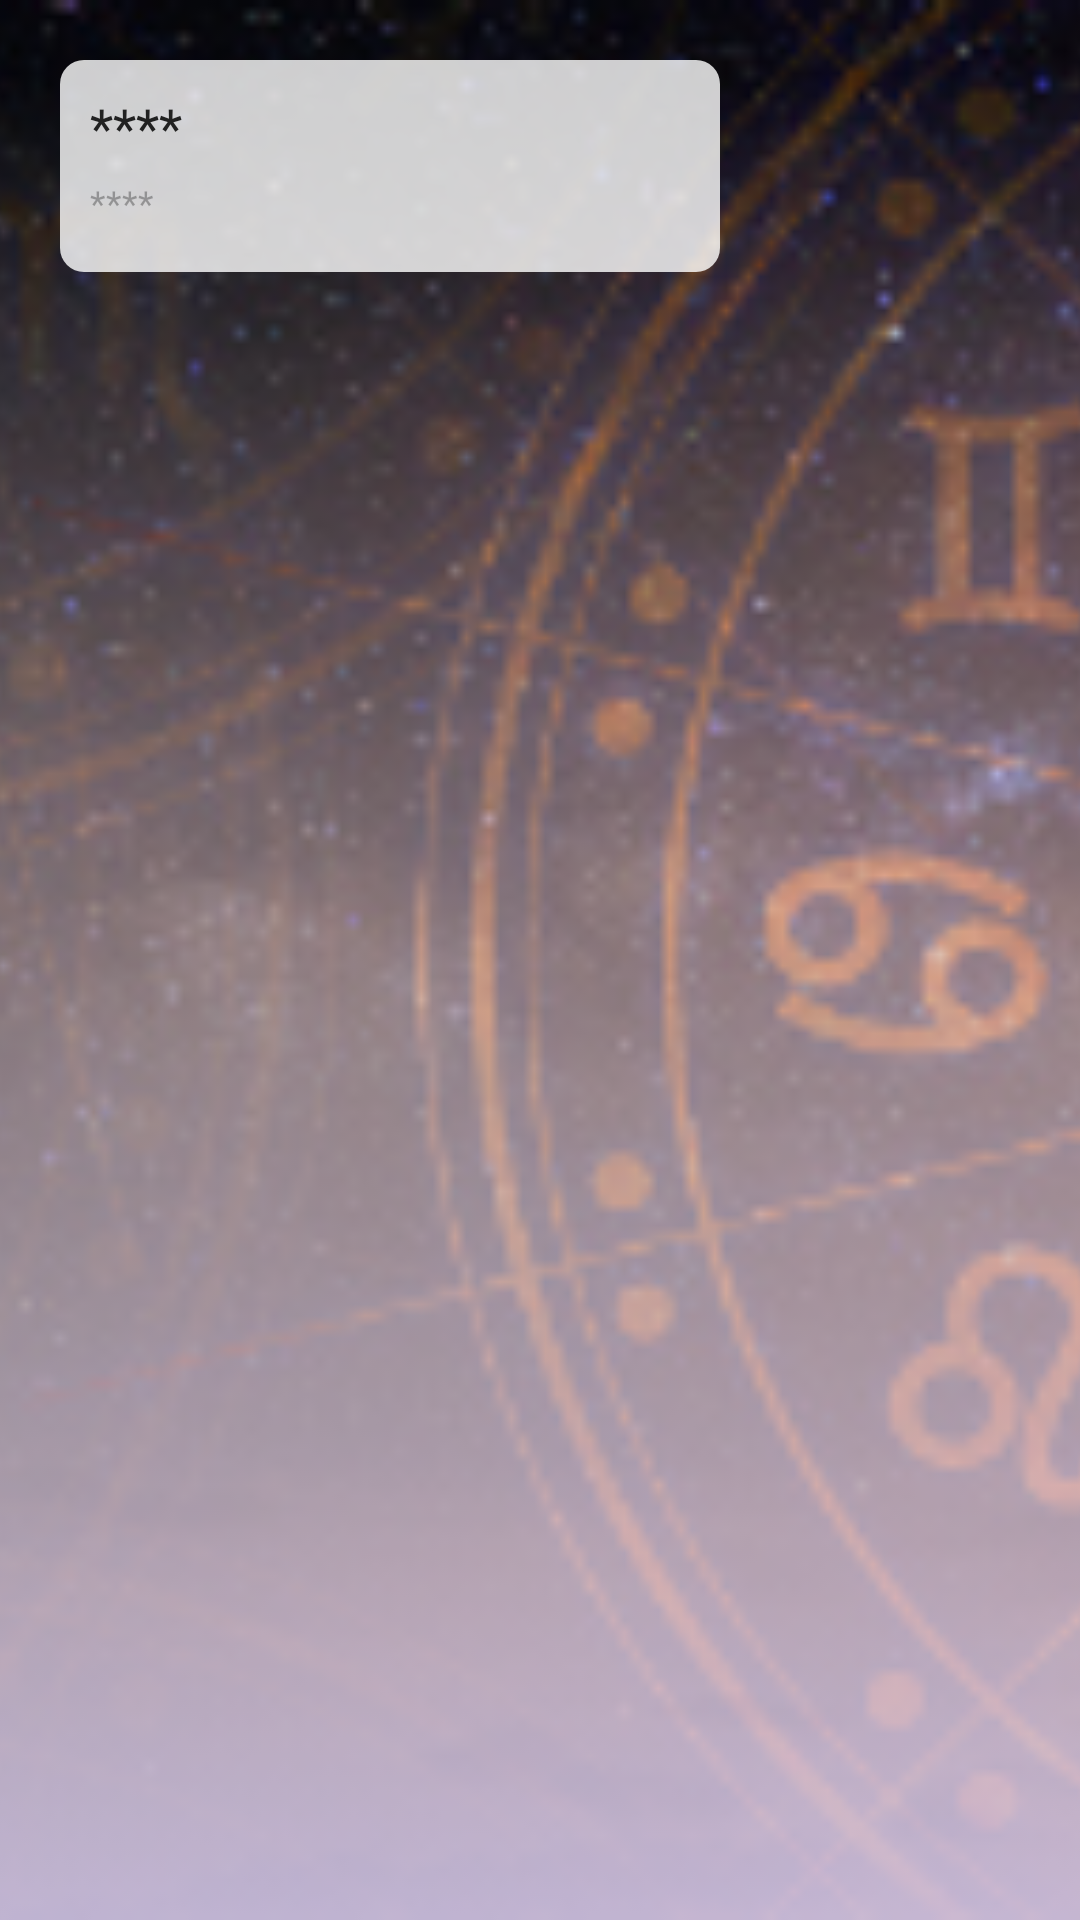

This screen was rendered from an Android layout file. Write that file and the resources it references.
<!-- AndroidManifest.xml: application theme Theme.ShubhlabhVastu -->
<!-- res/layout/layout_banner_home.xml -->
<?xml version="1.0" encoding="utf-8"?>
<RelativeLayout
        android:layout_width="match_parent"
        android:layout_height="260dp"
        android:layout_marginBottom="20dp"
        xmlns:android="http://schemas.android.com/apk/res/android">

        <ImageView
            android:layout_width="match_parent"
            android:layout_height="match_parent"
            android:scaleType="centerCrop"
            android:src="@drawable/card_style"
            android:id="@+id/iv_img"/>

        <LinearLayout
            android:layout_width="220dp"
            android:layout_height="wrap_content"
            android:layout_marginStart="20dp"
            android:layout_marginTop="20dp"
            android:layout_marginEnd="20dp"
            android:layout_marginBottom="20dp"
            android:background="@drawable/login_box"
            android:orientation="vertical"
            android:padding="10dp">

            <TextView
                android:layout_width="wrap_content"
                android:layout_height="wrap_content"
                android:layout_marginBottom="5dp"
                android:text="****"
                android:textColor="@color/primary_text"
                android:textSize="18dp"
                android:id="@+id/tv_title"/>

            <TextView
                android:layout_width="wrap_content"
                android:layout_height="wrap_content"
                android:layout_marginBottom="5dp"
                android:text="****"
                android:textColor="@color/light_black"
                android:textSize="12dp"
                android:id="@+id/tv_summary"/>
        </LinearLayout>
    </RelativeLayout>
<!-- resources referenced by this layout -->
<resources>
  <color name="light_black">#4D000000</color>
  <color name="primary_text">#212121</color>
  <!-- drawable card_style: png bitmap (drawable, 115553 bytes) -->
  <!-- drawable login_box (drawable) -->
  <?xml version="1.0" encoding="utf-8"?>
  <shape android:shape="rectangle" xmlns:android="http://schemas.android.com/apk/res/android">
      <solid android:color="#CDFFFFFF"></solid>
      <corners android:radius="8dp"></corners>
  </shape>
  <style name="Theme.ShubhlabhVastu" parent="Theme.MaterialComponents.DayNight.NoActionBar">
          
          <item name="colorPrimary">@color/redPrimary</item>
          <item name="colorPrimaryVariant">@color/red</item>
          <item name="colorOnPrimary">@color/white</item>
          
          <item name="colorSecondary">@color/teal_200</item>
          <item name="colorSecondaryVariant">@color/teal_700</item>
          <item name="colorOnSecondary">@color/black</item>
          
          <item name="android:statusBarColor" tools:targetApi="l">@color/red</item>
          
          <item name="font">@font/allerta</item>
      </style>
  <color name="redPrimary">#D31204</color>
  <color name="red">#680801</color>
  <color name="white">#FFFFFFFF</color>
  <color name="teal_200">#FF03DAC5</color>
  <color name="teal_700">#FF018786</color>
  <color name="black">#FF000000</color>
</resources>
